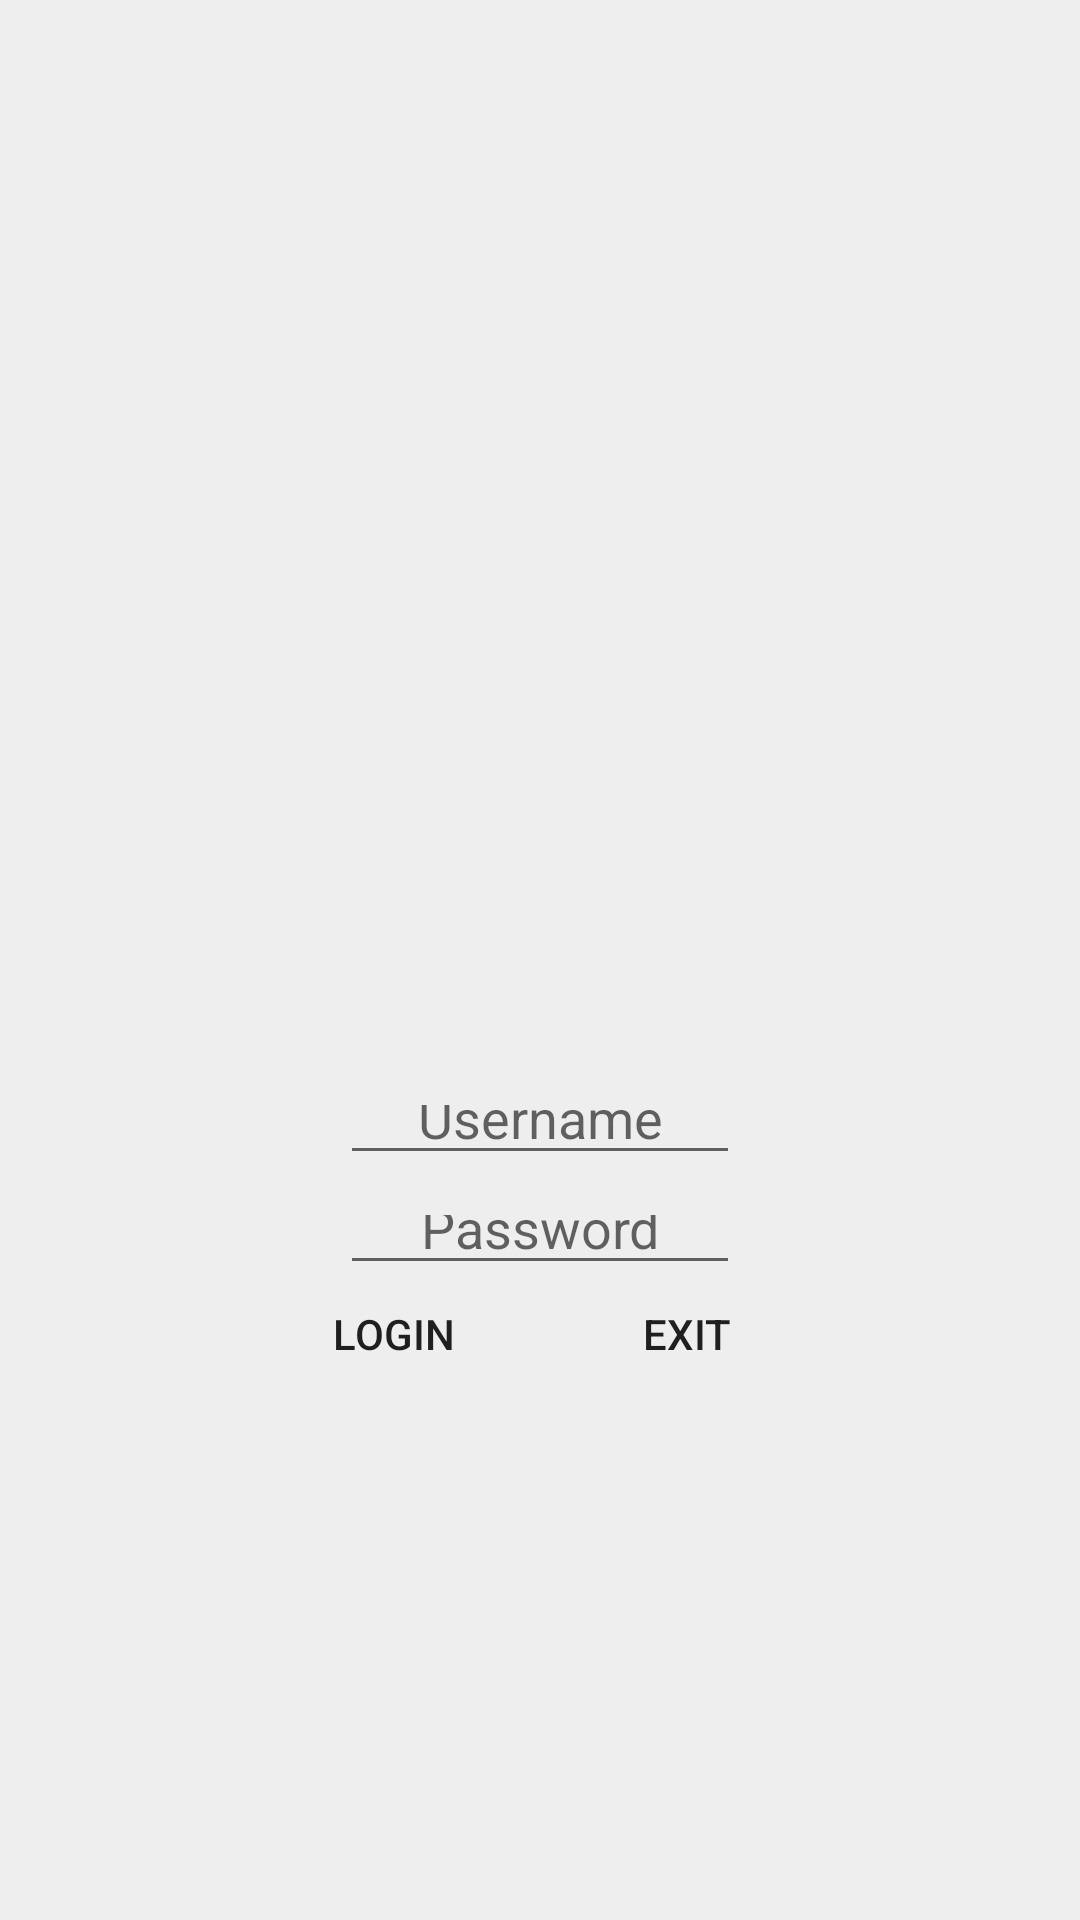

The Android layout XML behind this screen, and the referenced resources:
<!-- AndroidManifest.xml: application theme AppTheme -->
<!-- res/layout/activity_main.xml -->
<?xml version="1.0" encoding="utf-8"?>
<LinearLayout xmlns:android="http://schemas.android.com/apk/res/android"
    xmlns:app="http://schemas.android.com/apk/res-auto"
    xmlns:tools="http://schemas.android.com/tools"
    android:layout_width="match_parent"
    android:layout_height="match_parent"
    tools:context=".MainActivity"
    android:gravity="center"
    android:orientation="vertical"
    android:background="@color/colorBg">
    <ImageView
        android:layout_width="500px"
        android:layout_height="500px"
        android:src="@drawable/logo1"/>
    <EditText
        android:id="@+id/edit_user"
        style="@style/EditTextLogin"
        android:hint="Username"/>
    <EditText
        style="@style/EditTextLogin"
        android:hint="Password"
        android:inputType="textPassword"/>
    <LinearLayout
        android:layout_width="wrap_content"
        android:layout_height="wrap_content"
        android:orientation="horizontal">
        <Button
            android:id="@+id/btn_login"
            style="@style/ButtonLogin"
            android:text="Login"/>
        <Button
            android:id="@+id/btn_exit"
            style="@style/ButtonLogin"
            android:layout_marginLeft="30px"
            android:text="Exit"/>
    </LinearLayout>
</LinearLayout>
<!-- resources referenced by this layout -->
<resources>
  <color name="colorBg">#eeeeee</color>
  <style name="ButtonLogin">
          <item name="android:layout_marginTop">20px</item>
          <item name="android:layout_height">50px</item>
          <item name="android:layout_width">wrap_content</item>
          <item name="android:background">@drawable/btn_master</item>
      </style>
  <style name="EditTextLogin">
          <item name="android:layout_marginTop">10px</item>
          <item name="android:layout_width">400px</item>
          <item name="android:layout_height">100px</item>
          <item name="android:textAlignment" tools:ignore="NewApi">center</item>
      </style>
  <style name="AppTheme" parent="Theme.AppCompat.Light.NoActionBar">
          
          <item name="colorPrimary">@color/colorPrimary</item>
          <item name="colorPrimaryDark">@color/colorPrimaryDark</item>
          <item name="colorAccent">@color/colorAccent</item>
      </style>
  <color name="colorPrimary">#6200EE</color>
  <color name="colorPrimaryDark">#3700B3</color>
  <color name="colorAccent">#03DAC5</color>
</resources>
